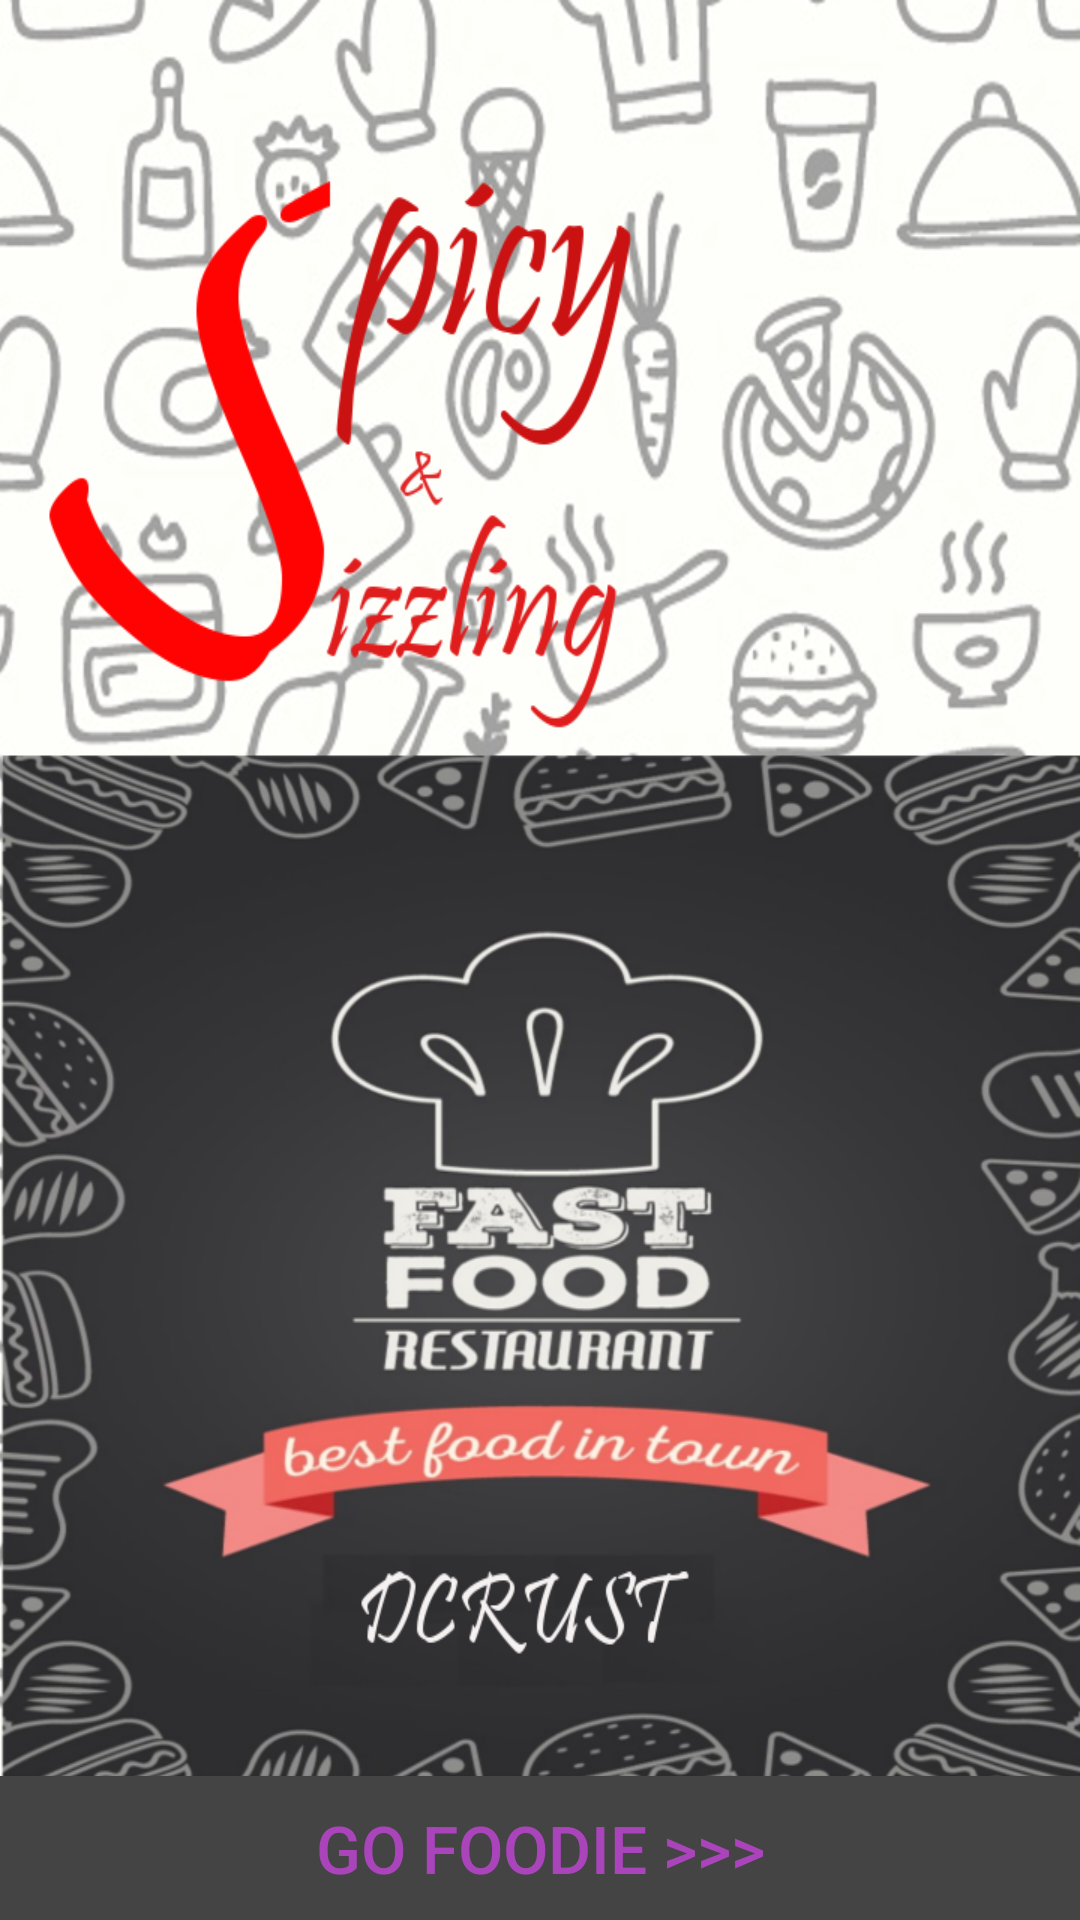

This screen was rendered from an Android layout file. Write that file and the resources it references.
<!-- AndroidManifest.xml: application theme AppTheme -->
<!-- res/layout/activity_spicy_nsizzling.xml -->
<RelativeLayout xmlns:android="http://schemas.android.com/apk/res/android"
    xmlns:tools="http://schemas.android.com/tools"
    android:layout_width="fill_parent"
    android:layout_height="fill_parent"
    android:paddingLeft="@dimen/activity_horizontal_margin"
    android:paddingRight="@dimen/activity_horizontal_margin"
    android:paddingTop="@dimen/activity_vertical_margin"
    android:paddingBottom="@dimen/activity_vertical_margin"
    tools:context=".SpicyNSizzling"
    android:background="@drawable/wall">

    <Button
        android:id="@+id/button4dash"
        android:layout_width="fill_parent"
        android:layout_height="wrap_content"
        android:background="#444444"
        android:text="@string/first"
        android:textSize="22dp"
        android:textColor="#aa44bb"
        android:layout_alignParentBottom="true"
        android:layout_alignParentRight="true"
        android:layout_alignParentEnd="true" />

</RelativeLayout>
<!-- resources referenced by this layout -->
<resources>
  <!-- drawable wall: png bitmap (drawable, 619478 bytes) -->
  <string name="first">Go Foodie  &gt;&gt;&gt;</string>
  <style name="AppTheme" parent="Theme.AppCompat.Light.DarkActionBar">
          
      </style>
</resources>
